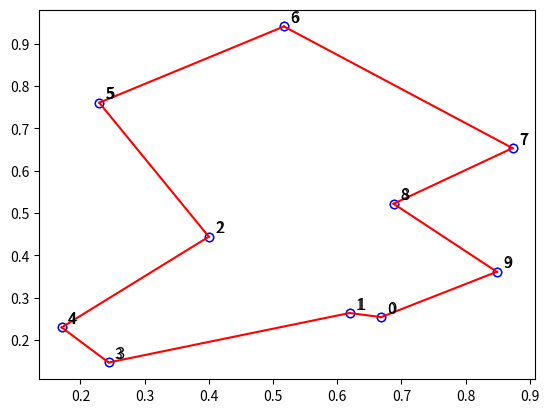

Recreate this plot in Python.
# Ant Colony Optimization(ACO)
import matplotlib.pyplot as plt
import numpy as np

class AntColony:
    def __init__(self, dist_matrix, n_ants, n_best, n_iterations, decay, alpha=1, beta=2):
        self.dist_matrix = dist_matrix
        self.pheromone = np.ones(self.dist_matrix.shape) / len(dist_matrix)
        self.all_inds = range(len(dist_matrix))
        self.n_ants = n_ants
        self.n_best = n_best
        self.n_iterations = n_iterations
        self.decay = decay
        self.alpha = alpha
        self.beta = beta

    def run(self, start_node):
        all_time_shortest_path = None
        shortest_path_length = np.inf

        for i in range(self.n_iterations):
            all_paths = self.construct_colony_paths(start_node)
            self.spread_pheromone(all_paths, self.n_best)
            iteration_shortest_path = min(all_paths, key=lambda x: x[1])
            if iteration_shortest_path[1] < shortest_path_length:
                shortest_path_length = iteration_shortest_path[1]
                all_time_shortest_path = iteration_shortest_path
            self.pheromone *= self.decay
        
        return all_time_shortest_path

    def construct_colony_paths(self, start_node):
        all_paths = []
        for _ in range(self.n_ants):
            path = self.construct_path(start_node)  # Start from the given start_node
            all_paths.append((path, self.path_distance(path)))
        return all_paths

    def construct_path(self, start_node):
        path = [start_node]
        visited = set()
        visited.add(start_node)
        prev = start_node
        for _ in range(len(self.dist_matrix) - 1):
            move = self.pick_move(self.pheromone[prev], self.dist_matrix[prev], visited)
            path.append(move)
            visited.add(move)
            prev = move
        path.append(start_node)  # Complete the cycle
        return path

    def pick_move(self, pheromone, dist, visited):
        pheromone = np.copy(pheromone)
        pheromone[list(visited)] = 0  # 设置已经访问过的节点的概率为 0

        with np.errstate(divide='ignore', invalid='ignore'):
            probabilities = pheromone ** self.alpha * ((1.0 / dist) ** self.beta)
            probabilities = np.nan_to_num(probabilities, nan=0.0, posinf=0.0, neginf=0.0)
            sum_probabilities = probabilities.sum()
            if sum_probabilities == 0:
                return np.random.choice(self.all_inds, 1)[0]  # 如果所有路径的概率为 0，随机选择一个未访问的节点
            probabilities /= sum_probabilities

        move = np.random.choice(self.all_inds, p=probabilities)
        return move

    def path_distance(self, path):
        total_dist = 0
        for i in range(len(path) - 1):
            total_dist += self.dist_matrix[path[i], path[i + 1]]
        return total_dist

    def spread_pheromone(self, all_paths, n_best):
        sorted_paths = sorted(all_paths, key=lambda x: x[1])
        for path, dist in sorted_paths[:n_best]:
            for move in zip(path[:-1], path[1:]):
                self.pheromone[move] += 1.0 / dist

coord = [0.6683, 0.2536, 0.6195, 0.2634, 0.4, 0.4439, 0.2439, 0.1463, 0.1707, 0.2293,
         0.2293, 0.761, 0.5171, 0.9414, 0.8732, 0.6536, 0.6878, 0.5219, 0.8488, 0.3609]
coord = np.array(coord).reshape(10,2) # 点的坐标

# 描点编号
plt.scatter(coord[:,0],coord[:,1], color='w', edgecolors='b')
for i in range(10):
    plt.text(coord[i,0]+0.01, coord[i,1]+0.01, i)
    
# 点的个数
n = coord.shape[0]

# 距离矩阵
d = np.zeros((n,n))
for i in range(n):
    for j in range(i+1,n):
        x_i = coord[i,0]
        y_i = coord[i,1]
        x_j = coord[j,0]
        y_j = coord[j,1]
        d[i,j] = d[j,i] = np.linalg.norm(coord[i] - coord[j])

# 计算两点之间的距离矩阵
dist_matrix = np.zeros((n, n))
for i in range(n):
    for j in range(i + 1, n):
        dist_matrix[i, j] = dist_matrix[j, i] = np.linalg.norm(coord[i] - coord[j])

# 运行蚁群算法，遍历所有可能的起点
best_path_overall = None
shortest_path_length_overall = np.inf

for start_node in range(n):
    ant_colony = AntColony(dist_matrix, n_ants=10, n_best=3, n_iterations=100, decay=0.95, alpha=1, beta=2)
    shortest_path, shortest_path_length = ant_colony.run(start_node)
    
    if shortest_path_length < shortest_path_length_overall:
        shortest_path_length_overall = shortest_path_length
        best_path_overall = shortest_path

# 输出最佳路径
print(f"总体最短路径: {best_path_overall}")
print(f"总体最短路径长度: {shortest_path_length_overall}")

# 可视化最短路径
plt.scatter(coord[:, 0], coord[:, 1], color='w', edgecolors='b')
for i in range(len(best_path_overall)):
    plt.text(coord[best_path_overall[i], 0] + 0.01, coord[best_path_overall[i], 1] + 0.01, str(best_path_overall[i]), fontsize=12)

for i in range(len(best_path_overall) - 1):
    xi = coord[best_path_overall[i], 0]
    yi = coord[best_path_overall[i], 1]
    xj = coord[best_path_overall[i + 1], 0]
    yj = coord[best_path_overall[i + 1], 1]
    plt.plot([xi, xj], [yi, yj], color='r')

plt.plot([coord[best_path_overall[-1], 0], coord[best_path_overall[0], 0]],
         [coord[best_path_overall[-1], 1], coord[best_path_overall[0], 1]], color='r')  # 闭合路径
plt.show()